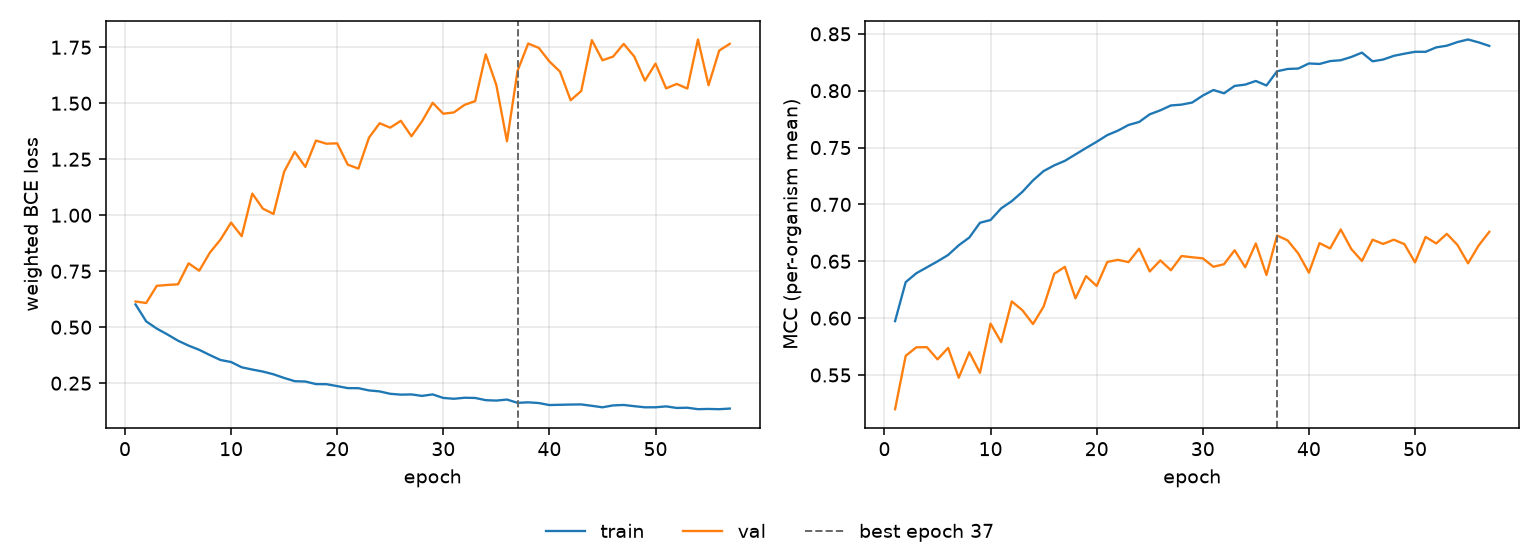

The file beside this chart, header and first rows:
epoch, tr_loss, vl_loss, tr_mcc, vl_mcc, is_best
1, 0.6016, 0.6148, 0.5974, 0.5199, False
2, 0.526, 0.6079, 0.6317, 0.5668, False
3, 0.4936, 0.6848, 0.6395, 0.5743, False
4, 0.4676, 0.6887, 0.6447, 0.5745, False
5, 0.4397, 0.6914, 0.6499, 0.5637, False
6, 0.4176, 0.7852, 0.6555, 0.5738, False
7, 0.3989, 0.7522, 0.6641, 0.5476, False
8, 0.3755, 0.8327, 0.6709, 0.57, False
9, 0.3536, 0.8911, 0.6839, 0.5519, False
10, 0.3445, 0.967, 0.6863, 0.5952, False
11, 0.321, 0.9063, 0.6966, 0.5789, False
12, 0.3109, 1.097, 0.7029, 0.6147, False
13, 0.3018, 1.029, 0.7111, 0.6069, False
14, 0.2897, 1.006, 0.7211, 0.5948, False
15, 0.2734, 1.194, 0.7293, 0.6102, False
16, 0.2589, 1.283, 0.7343, 0.639, False
17, 0.2574, 1.216, 0.7383, 0.6451, False
18, 0.2459, 1.333, 0.744, 0.6174, False
19, 0.2455, 1.319, 0.7496, 0.6369, False
20, 0.237, 1.321, 0.7551, 0.6283, False
21, 0.2279, 1.226, 0.761, 0.6494, False
22, 0.2276, 1.208, 0.7649, 0.6513, False
23, 0.2177, 1.346, 0.7699, 0.6492, False
24, 0.2133, 1.411, 0.7725, 0.661, False
25, 0.2026, 1.391, 0.7793, 0.6411, False
26, 0.1989, 1.422, 0.7828, 0.6508, False
27, 0.1998, 1.353, 0.7871, 0.6421, False
28, 0.1932, 1.42, 0.7878, 0.6546, False
29, 0.1999, 1.502, 0.7896, 0.6535, False
30, 0.1841, 1.453, 0.7957, 0.6526, False
31, 0.1804, 1.459, 0.8006, 0.6452, False
32, 0.1849, 1.493, 0.7977, 0.6474, False
33, 0.184, 1.509, 0.8042, 0.6597, False
34, 0.1741, 1.718, 0.8054, 0.6447, False
35, 0.1723, 1.581, 0.8086, 0.6657, False
36, 0.1769, 1.33, 0.8046, 0.6379, False
37, 0.1622, 1.645, 0.8171, 0.6727, True
38, 0.1645, 1.767, 0.8191, 0.6683, False
39, 0.1613, 1.747, 0.8195, 0.6568, False
40, 0.1524, 1.687, 0.824, 0.64, False
41, 0.1535, 1.641, 0.8235, 0.666, False
42, 0.1545, 1.513, 0.8261, 0.6613, False
43, 0.1551, 1.555, 0.8268, 0.678, False
44, 0.1489, 1.782, 0.8297, 0.6607, False
45, 0.1423, 1.692, 0.8335, 0.6503, False
46, 0.1507, 1.708, 0.8258, 0.669, False
47, 0.1527, 1.765, 0.8274, 0.6652, False
48, 0.1473, 1.708, 0.8307, 0.669, False
49, 0.1423, 1.601, 0.8326, 0.6651, False
50, 0.1424, 1.677, 0.8342, 0.649, False
51, 0.1463, 1.566, 0.8342, 0.6714, False
52, 0.1394, 1.586, 0.8381, 0.6657, False
53, 0.1404, 1.566, 0.8396, 0.6741, False
54, 0.1339, 1.785, 0.8428, 0.6644, False
55, 0.135, 1.58, 0.8451, 0.6482, False
56, 0.1338, 1.735, 0.8425, 0.6639, False
57, 0.1367, 1.765, 0.8394, 0.6759, False
